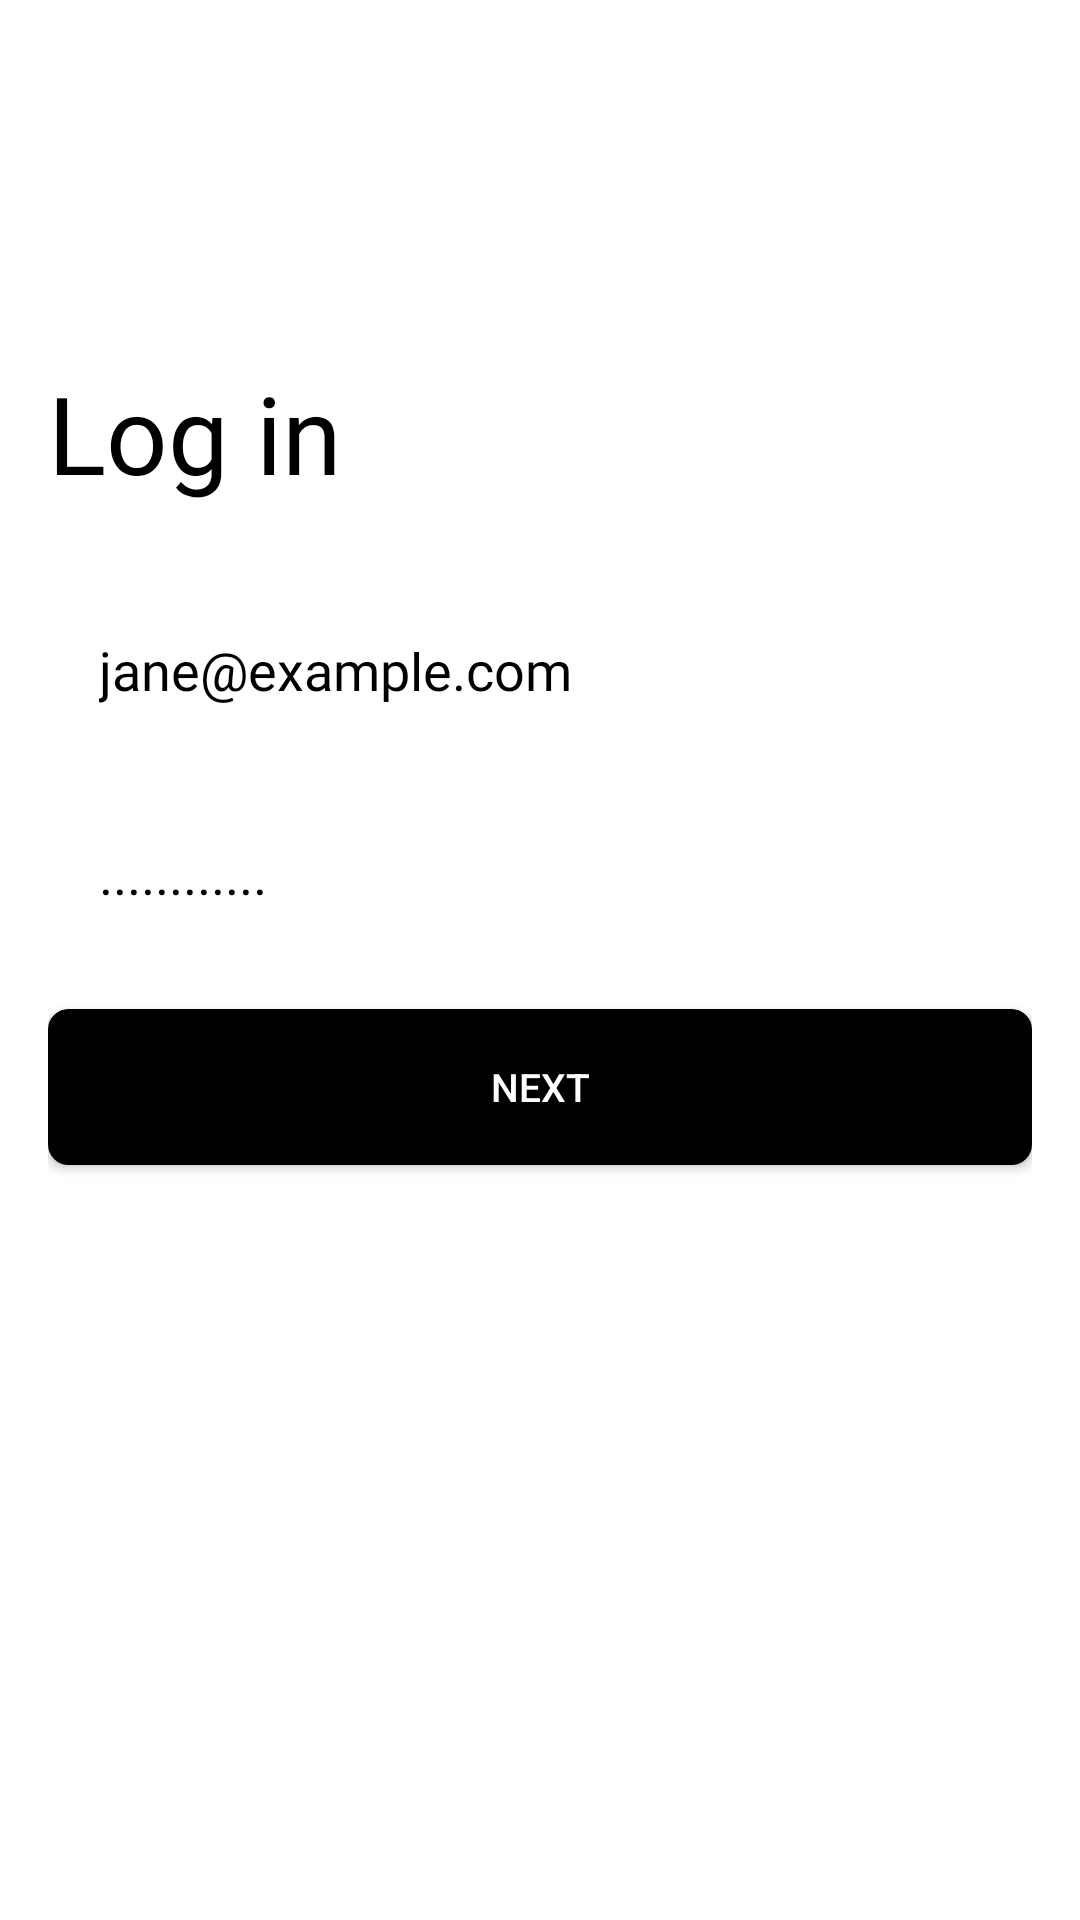

This screen was rendered from an Android layout file. Write that file and the resources it references.
<!-- AndroidManifest.xml: application theme Theme.FigmaRegistration -->
<!-- res/layout/activity_log_in.xml -->
<?xml version="1.0" encoding="utf-8"?>
<androidx.constraintlayout.widget.ConstraintLayout xmlns:android="http://schemas.android.com/apk/res/android"
    xmlns:app="http://schemas.android.com/apk/res-auto"
    xmlns:tools="http://schemas.android.com/tools"
    android:layout_width="match_parent"
    android:layout_height="match_parent"
    android:padding="16dp"
    tools:context=".register1">

    <TextView
        android:id="@+id/textView"
        android:layout_width="wrap_content"
        android:layout_height="wrap_content"
        android:layout_marginTop="104dp"
        android:fontFamily="@font/comfortaa"
        android:text="@string/log_in"
        android:textColor="@color/black"
        android:textSize="36sp"
        app:layout_constraintStart_toStartOf="parent"
        app:layout_constraintTop_toTopOf="parent" />

    <EditText
        android:id="@+id/editText"
        android:layout_width="match_parent"
        android:layout_height="52dp"
        android:layout_marginTop="32dp"
        android:background="@drawable/edittext_border"
        android:fontFamily="@font/roboto"
        android:hint="@string/jane_example_com"
        android:inputType="textEmailAddress"
        android:padding="17dp"
        android:textColorHint="@color/black"
        app:layout_constraintEnd_toEndOf="parent"
        app:layout_constraintStart_toStartOf="parent"
        app:layout_constraintTop_toBottomOf="@+id/textView"
        android:importantForAutofill="no" />

    <EditText
        android:id="@+id/editText2"
        android:layout_width="match_parent"
        android:layout_height="52dp"
        android:layout_marginTop="16dp"
        android:background="@drawable/edittext_border"
        android:fontFamily="@font/roboto"
        android:hint="@string/password_hint"
        android:inputType="textPassword"
        android:padding="17dp"
        android:textColorHint="@color/black"
        app:layout_constraintEnd_toEndOf="parent"
        app:layout_constraintStart_toStartOf="parent"
        app:layout_constraintTop_toBottomOf="@+id/editText"
        android:importantForAutofill="no" />

    <androidx.appcompat.widget.AppCompatButton
        android:layout_width="match_parent"
        android:layout_height="52dp"
        android:layout_marginTop="16dp"
        android:text="@string/next"
        android:background="@drawable/register_button"
        android:textColor="@color/white"
        android:textFontWeight="900"
        android:textSize="13sp"
        app:layout_constraintEnd_toEndOf="parent"
        app:layout_constraintStart_toStartOf="parent"
        app:layout_constraintTop_toBottomOf="@+id/editText2"
        tools:targetApi="p" />

</androidx.constraintlayout.widget.ConstraintLayout>
<!-- resources referenced by this layout -->
<resources>
  <color name="black">#FF000000</color>
  <color name="white">#FFFFFFFF</color>
  <!-- drawable register_button (drawable) -->
  <?xml version="1.0" encoding="utf-8"?>
  <shape xmlns:android="http://schemas.android.com/apk/res/android"
      android:shape="rectangle" >
      <gradient android:startColor="#000000"
          android:endColor="#000000"
          android:angle="270" />
      <corners android:radius="6dp" />
      <stroke android:width="5px" android:color="#000000" />
  </shape>
  <string name="jane_example_com">jane@example.com</string>
  <string name="log_in">Log in</string>
  <string name="next">Next</string>
  <string name="password_hint">............</string>
  <style name="Theme.FigmaRegistration" parent="Theme.MaterialComponents.DayNight.NoActionBar">
          
          <item name="colorPrimary">@color/purple_500</item>
          <item name="colorPrimaryVariant">@color/purple_700</item>
          <item name="colorOnPrimary">@color/white</item>
          
          <item name="colorSecondary">@color/teal_200</item>
          <item name="colorSecondaryVariant">@color/teal_700</item>
          <item name="colorOnSecondary">@color/black</item>
          
          <item name="android:statusBarColor" tools:targetApi="l">?attr/colorPrimaryVariant</item>
          
      </style>
  <color name="purple_500">#FF6200EE</color>
  <color name="purple_700">#FF3700B3</color>
  <color name="teal_200">#FF03DAC5</color>
  <color name="teal_700">#FF018786</color>
</resources>
